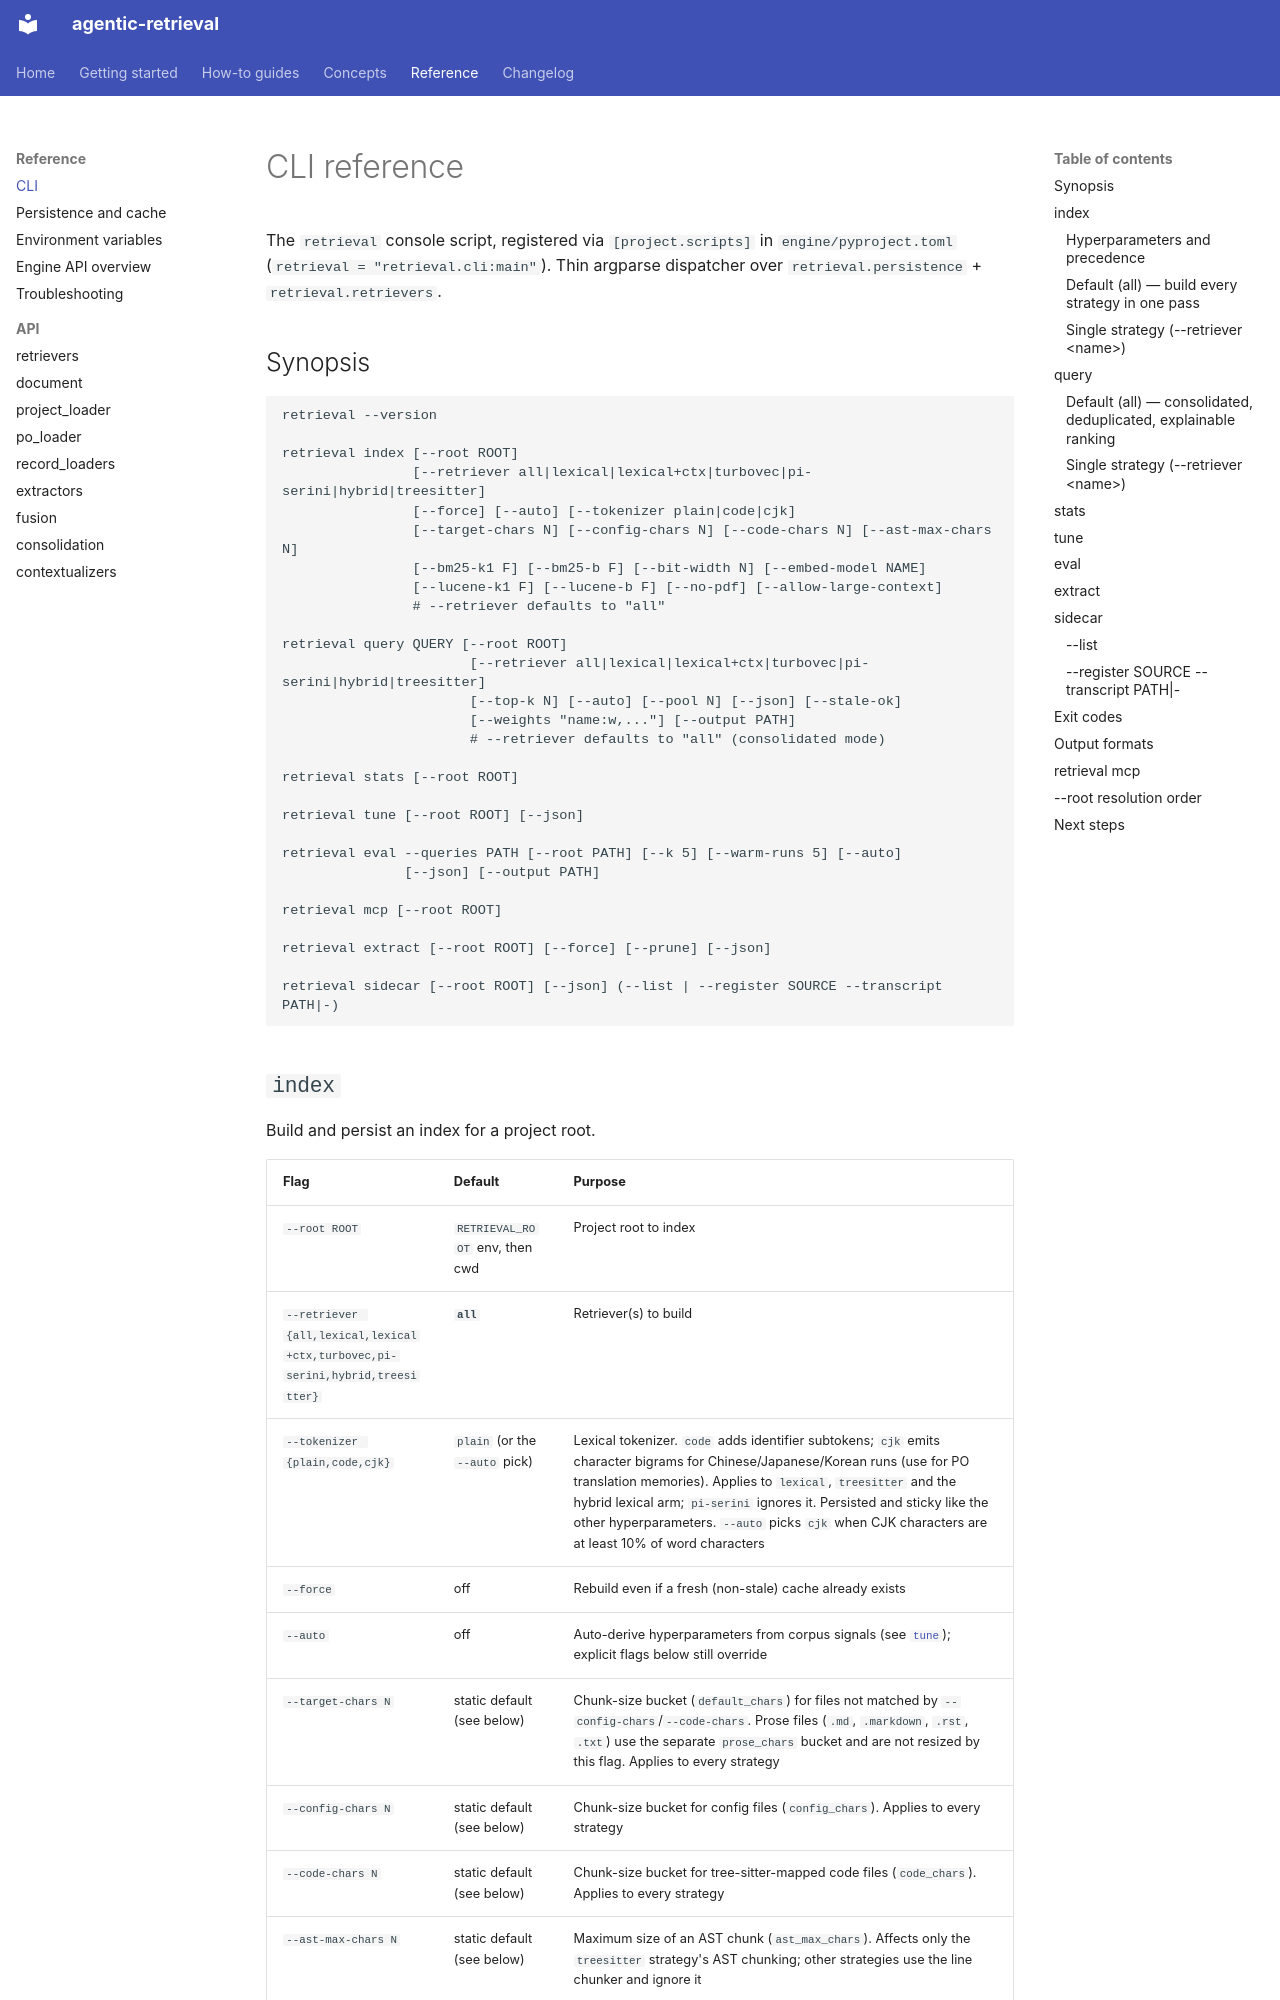

repository: josix/agentic-retrieval · page: reference/cli/index.html · generator: mkdocs

# CLI reference

The `retrieval` console script, registered via `[project.scripts]` in
`engine/pyproject.toml` (`retrieval = "retrieval.cli:main"`). Thin argparse
dispatcher over `retrieval.persistence` + `retrieval.retrievers`.

## Synopsis

```
retrieval --version

retrieval index [--root ROOT]
                [--retriever all|lexical|lexical+ctx|turbovec|pi-serini|hybrid|treesitter]
                [--force] [--auto] [--tokenizer plain|code|cjk]
                [--target-chars N] [--config-chars N] [--code-chars N] [--ast-max-chars N]
                [--bm25-k1 F] [--bm25-b F] [--bit-width N] [--embed-model NAME]
                [--lucene-k1 F] [--lucene-b F] [--no-pdf] [--allow-large-context]
                # --retriever defaults to "all"

retrieval query QUERY [--root ROOT]
                       [--retriever all|lexical|lexical+ctx|turbovec|pi-serini|hybrid|treesitter]
                       [--top-k N] [--auto] [--pool N] [--json] [--stale-ok]
                       [--weights "name:w,..."] [--output PATH]
                       # --retriever defaults to "all" (consolidated mode)

retrieval stats [--root ROOT]

retrieval tune [--root ROOT] [--json]

retrieval eval --queries PATH [--root PATH] [--k 5] [--warm-runs 5] [--auto]
               [--json] [--output PATH]

retrieval mcp [--root ROOT]

retrieval extract [--root ROOT] [--force] [--prune] [--json]

retrieval sidecar [--root ROOT] [--json] (--list | --register SOURCE --transcript PATH|-)
```
